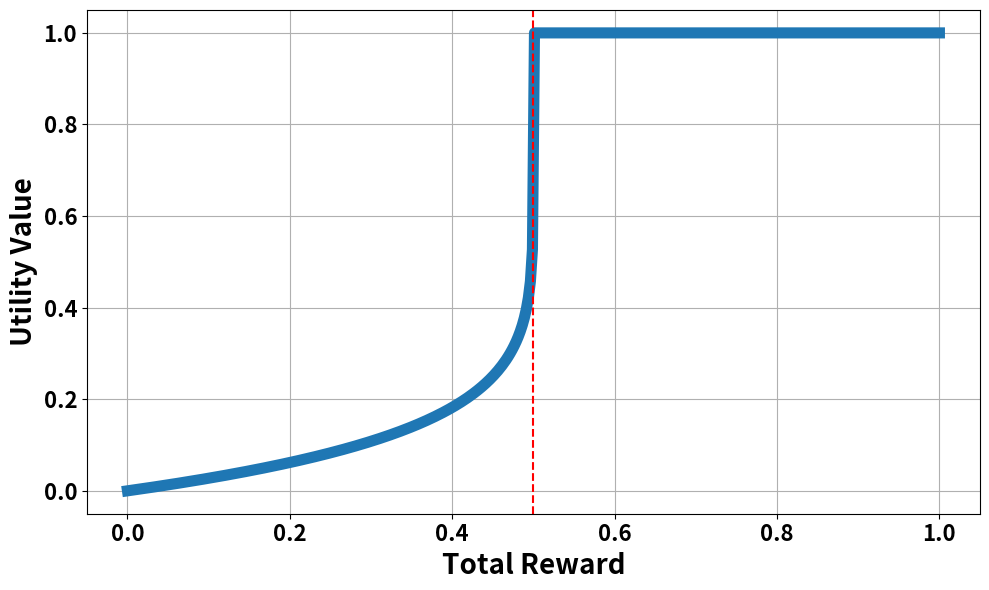
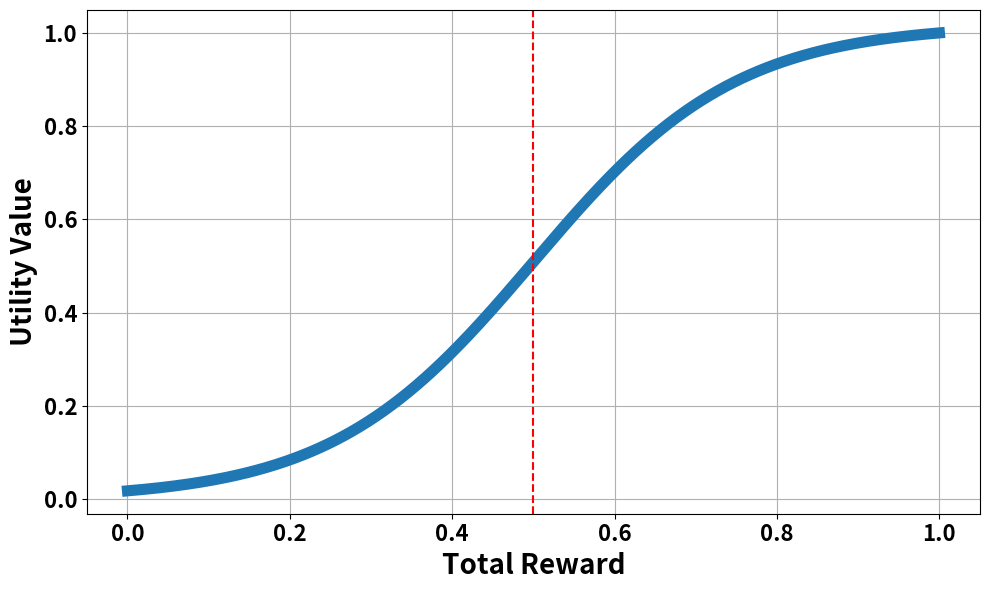
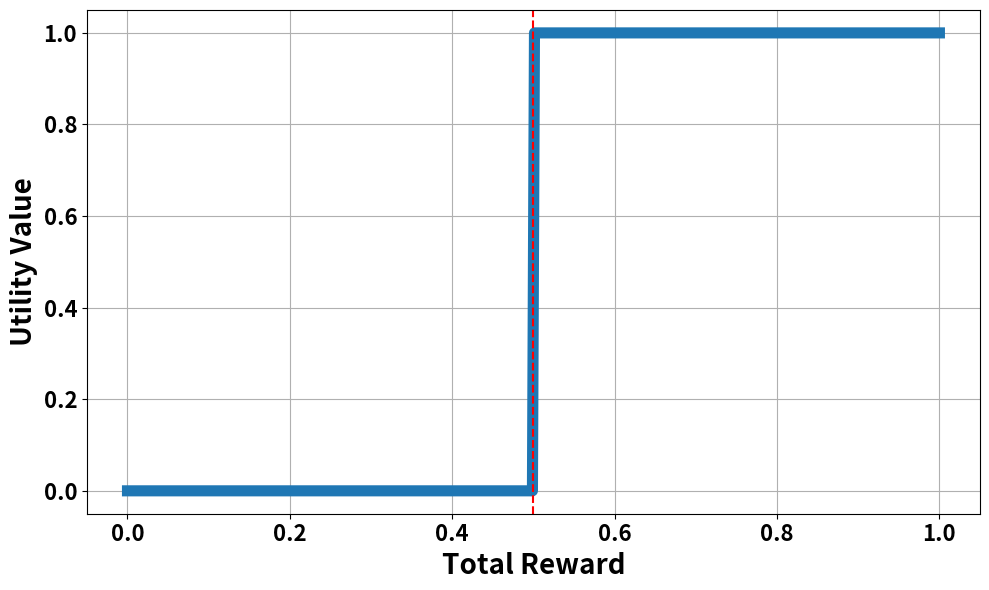

These charts were generated, in order, by the following Python code:
import numpy as np
import matplotlib.pyplot as plt

if __name__ == '__main__':

    gamma = 0.5
    o = 8

    def f(total_rew):
        return 1 - gamma ** (-1 / o) * np.maximum(0, gamma - total_rew) ** (1 / o)

    def g(total_rew):
        numerator = 1 + np.exp(-o * (1 - gamma))
        denominator = 1 + np.exp(-o * (total_rew - gamma))
        return numerator / denominator

    def h(total_rew):
        return [1 if j >= gamma else 0 for j in total_rew]

    J_values = np.linspace(0, 1, 400)
    f_values = f(J_values)
    g_values = g(J_values)
    h_values = h(J_values)

    def save_plot(y_values, filename):
        plt.figure(figsize=(10, 6))
        plt.plot(J_values, y_values, linewidth=8)
        plt.axvline(x=gamma, color='red', linestyle='--', linewidth=1.5, label='Threshold')
        plt.xlabel('Total Reward', fontsize=20, fontweight='bold')
        plt.ylabel('Utility Value', fontsize=20, fontweight='bold')
        plt.xticks(fontsize=16, fontweight='bold')
        plt.yticks(fontsize=16, fontweight='bold')
        plt.grid(True)
        plt.tight_layout()
        plt.savefig(f"{filename}.pdf", format='pdf')   # Also works with .eps
        plt.close()

    save_plot(f_values, "u2_o8")
    save_plot(g_values, "u3_o8")
    save_plot(h_values, "u1_o8")
